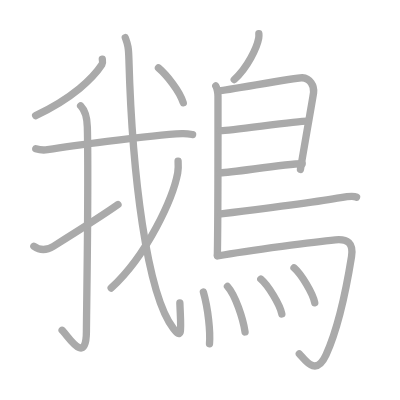
t = 0.00 s
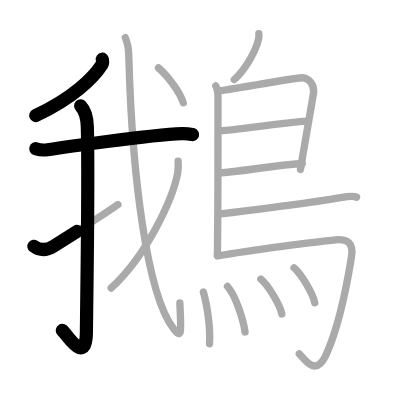
t = 3.50 s
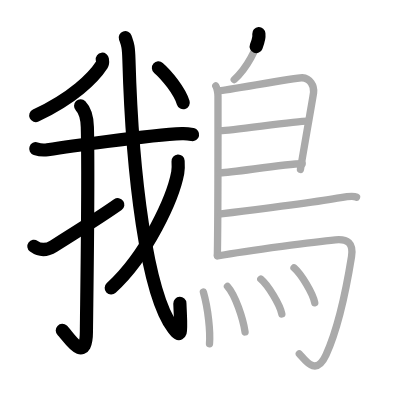
t = 7.25 s
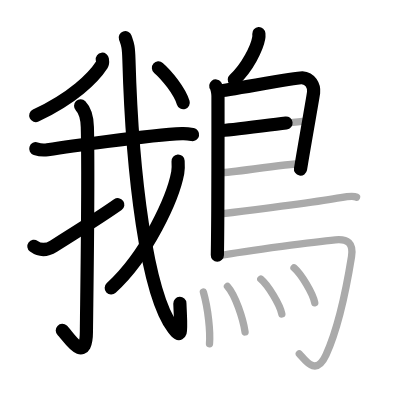
t = 10.75 s
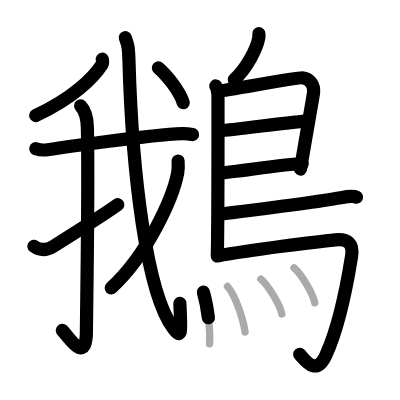
t = 14.50 s
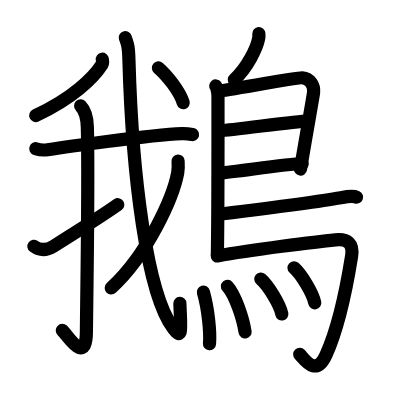
t = 18.00 s

The animated SVG that drew these frames (rendered in a browser with its animation timeline set to each time). Animation: 18 SMIL elements (animate=18); one cycle of 18.00 s.

<?xml version="1.0" standalone="no"?>
<!DOCTYPE svg PUBLIC "-//W3C//DTD SVG 1.1//EN"   "http://www.w3.org/Graphics/SVG/1.1/DTD/svg11.dtd">
<svg width="400px" height="400px"  version="1.1" xmlns="http://www.w3.org/2000/svg">
  <defs>
    <marker id="Triangle" viewBox="0 0 10 10" refX="0" refY="5" markerUnits="strokeWidth" markerWidth="3" style="stroke-opacity:0%;fill:#aaaaaa;" markerHeight="2" orient="auto">
      <path d="M 0 0 L 10 5 L 0 10 z" />
    </marker>
    
    <marker id="Arrow" viewBox="0 0 10 10" refX="5" refY="5" markerUnits="strokeWidth" markerWidth="1.8" style="stroke-opacity:0%;fill:#770000;" markerHeight="2" orient="auto">
      <path d="M 0 4 L 6 4 L 4 1 L 10 5 L 4 9 L 6 6 L 0 6 z" />
        <circle cx="5" cy="5" r="5" />
      </marker>
    
    <marker id="TriangleRed" viewBox="0 0 10 10" refX="0" refY="5" markerUnits="strokeWidth" markerWidth="3" style="stroke-opacity:0%;fill:#CC0000;" markerHeight="2" orient="auto">
      <path d="M 0 0 L 10 5 L 0 10 z" />
    </marker>
    
    <marker id="ArrowRed" viewBox="0 0 10 10" refX="5" refY="5" markerUnits="strokeWidth" markerWidth="1.8" style="stroke-opacity:0%;fill:#CC0000;" markerHeight="2" orient="auto">
      <path d="M 0 4 L 6 4 L 4 1 L 10 5 L 4 9 L 6 6 L 0 6 z" />
        <circle cx="5" cy="5" r="5" />
      </marker>
    
  </defs>
  
  <path style="fill:#ffffff; fill-opacity:100%; fill-rule:evenodd; stroke-width:0;" d="M 0 0 L 400px 0 L 400px 400px L 0 400px L 0 0" />

  <g transform="scale(3.6697247706422 3.6697247706422)">
<path style="fill:none; fill-opacity:0%; fill-rule:evenodd; stroke:#aaaaaa; stroke-opacity:100%; stroke-width: 1.5pt; stroke-linejoin:round; stroke-linecap:round;" d="M27.88 16.14c0.05 0.36 0.2 0.99-0.1 1.45c-2.38 3.66-7.97 9.16-18.07 13.9"></path>
<path style="fill:none; fill-opacity:0%; fill-rule:evenodd; stroke:#aaaaaa; stroke-opacity:100%; stroke-width: 1.5pt; stroke-linejoin:round; stroke-linecap:round;" d="M9.75 40.52c0.83 0.27 2.38 0.4 3.2 0.27c3.38-0.53 27.59-4.01 36.62-4.38c1.39-0.06 2.23 0.13 2.92 0.27"></path>
<path style="fill:none; fill-opacity:0%; fill-rule:evenodd; stroke:#aaaaaa; stroke-opacity:100%; stroke-width: 1.5pt; stroke-linejoin:round; stroke-linecap:round;" d="M21.97 28.83c0.93 0.96 1.75 2.61 1.83 5.78c0.39 15.25-0.23 50.45-0.25 55.65c-0.04 9.72-5.16 1.05-6.62-0.26"></path>
<path style="fill:none; fill-opacity:0%; fill-rule:evenodd; stroke:#aaaaaa; stroke-opacity:100%; stroke-width: 1.5pt; stroke-linejoin:round; stroke-linecap:round;" d="M9.23 67.11c1.71 1.24 3.65 1.06 5.36-0.01c1.01-0.63 13.28-8.33 17.56-11.35"></path>
<path style="fill:none; fill-opacity:0%; fill-rule:evenodd; stroke:#aaaaaa; stroke-opacity:100%; stroke-width: 1.5pt; stroke-linejoin:round; stroke-linecap:round;" d="M34.14 10.25c0.61 1.74 0.89 2.21 0.99 5.98C36 47.25 39.94 80.07 47.25 89.5c2.52 3.25 2.06 0.75 1.76-6.98"></path>
<path style="fill:none; fill-opacity:0%; fill-rule:evenodd; stroke:#aaaaaa; stroke-opacity:100%; stroke-width: 1.5pt; stroke-linejoin:round; stroke-linecap:round;" d="M48.53 43.89c0.05 0.8 0.11 2.06-0.1 3.2c-1.26 6.75-8.22 22.33-18.14 31.4"></path>
<path style="fill:none; fill-opacity:0%; fill-rule:evenodd; stroke:#aaaaaa; stroke-opacity:100%; stroke-width: 1.5pt; stroke-linejoin:round; stroke-linecap:round;" d="M43.18 18.5c2.21 1.9 5.74 6.24 6.76 9.5"></path>
<path style="fill:none; fill-opacity:0%; fill-rule:evenodd; stroke:#aaaaaa; stroke-opacity:100%; stroke-width: 1.5pt; stroke-linejoin:round; stroke-linecap:round;" d="M70.54 9.16c0.02 0.31 0.04 0.8-0.04 1.24c-0.46 2.58-3.08 8.09-6.67 11.3"></path>
<path style="fill:none; fill-opacity:0%; fill-rule:evenodd; stroke:#aaaaaa; stroke-opacity:100%; stroke-width: 1.5pt; stroke-linejoin:round; stroke-linecap:round;" d="M58.8 23.42c0.33 0.43 0.6 2.02 0.6 2.73c0 7.23 0.04 32.01-0.17 43.38"></path>
<path style="fill:none; fill-opacity:0%; fill-rule:evenodd; stroke:#aaaaaa; stroke-opacity:100%; stroke-width: 1.5pt; stroke-linejoin:round; stroke-linecap:round;" d="M59.81 24.75c1.55 0 21-3.67 22.51-3.56c2.24 0.16 3.33 2.15 3.13 4.02c-0.12 1.15-2.14 12.19-3.58 20.96"></path>
<path style="fill:none; fill-opacity:0%; fill-rule:evenodd; stroke:#aaaaaa; stroke-opacity:100%; stroke-width: 1.5pt; stroke-linejoin:round; stroke-linecap:round;" d="M60.06 35.58c1.9 0.13 21.6-2.74 23.75-2.59"></path>
<path style="fill:none; fill-opacity:0%; fill-rule:evenodd; stroke:#aaaaaa; stroke-opacity:100%; stroke-width: 1.5pt; stroke-linejoin:round; stroke-linecap:round;" d="M59.97 47.12c3.88-0.14 17.55-2.48 22.38-2.5"></path>
<path style="fill:none; fill-opacity:0%; fill-rule:evenodd; stroke:#aaaaaa; stroke-opacity:100%; stroke-width: 1.5pt; stroke-linejoin:round; stroke-linecap:round;" d="M60.19 58.3c8.97-1.11 28.82-3.75 32.67-4.44c1.34-0.24 3.62-0.46 4.3-0.14"></path>
<path style="fill:none; fill-opacity:0%; fill-rule:evenodd; stroke:#aaaaaa; stroke-opacity:100%; stroke-width: 1.5pt; stroke-linejoin:round; stroke-linecap:round;" d="M59.24 69.75c9.1-1.63 27.13-3.92 32.17-4.4c3.28-0.31 4.97 0.89 4.38 4.57c-1.64 10.24-4.08 20.46-6.93 26.75c-2.86 6.33-5.97 1.04-7.3-0.24"></path>
<path style="fill:none; fill-opacity:0%; fill-rule:evenodd; stroke:#aaaaaa; stroke-opacity:100%; stroke-width: 1.5pt; stroke-linejoin:round; stroke-linecap:round;" d="M55.42 79.6c1.33 4.65 1.93 10.9 1.67 14.07"></path>
<path style="fill:none; fill-opacity:0%; fill-rule:evenodd; stroke:#aaaaaa; stroke-opacity:100%; stroke-width: 1.5pt; stroke-linejoin:round; stroke-linecap:round;" d="M61.98 78.04c2.18 2.43 4.26 8.83 4.8 12.41"></path>
<path style="fill:none; fill-opacity:0%; fill-rule:evenodd; stroke:#aaaaaa; stroke-opacity:100%; stroke-width: 1.5pt; stroke-linejoin:round; stroke-linecap:round;" d="M71.07 76.04c2.03 1.74 5.22 6.97 5.73 9.53"></path>
<path style="fill:none; fill-opacity:0%; fill-rule:evenodd; stroke:#aaaaaa; stroke-opacity:100%; stroke-width: 1.5pt; stroke-linejoin:round; stroke-linecap:round;" d="M80.12 72.98c1.99 1.74 5.15 6.98 5.65 9.53"></path>

<path style="fill:none; fill-opacity:0%; fill-rule:evenodd; stroke:#000000; stroke-opacity:100%; stroke-width: 2.7pt; stroke-linejoin:round; stroke-linecap:round;" d="M27.88 16.14c0.05 0.36 0.2 0.99-0.1 1.45c-2.38 3.66-7.97 9.16-18.07 13.9" pathLength="100" stroke-dashoffset="100" stroke-dasharray="100 105"><animate id="dashAnim1" attributeName="stroke-dashoffset" from="100" to="0" dur="1s" calcMode="linear" fill="freeze"/></path>
<path style="fill:none; fill-opacity:0%; fill-rule:evenodd; stroke:#000000; stroke-opacity:100%; stroke-width: 2.7pt; stroke-linejoin:round; stroke-linecap:round;" d="M9.75 40.52c0.83 0.27 2.38 0.4 3.2 0.27c3.38-0.53 27.59-4.01 36.62-4.38c1.39-0.06 2.23 0.13 2.92 0.27" pathLength="100" stroke-dashoffset="100" stroke-dasharray="100 105"><animate id="dashAnim2" attributeName="stroke-dashoffset" from="100" to="0" dur="1s" calcMode="linear" begin="dashAnim1.end" fill="freeze"/></path>
<path style="fill:none; fill-opacity:0%; fill-rule:evenodd; stroke:#000000; stroke-opacity:100%; stroke-width: 2.7pt; stroke-linejoin:round; stroke-linecap:round;" d="M21.97 28.83c0.93 0.96 1.75 2.61 1.83 5.78c0.39 15.25-0.23 50.45-0.25 55.65c-0.04 9.72-5.16 1.05-6.62-0.26" pathLength="100" stroke-dashoffset="100" stroke-dasharray="100 105"><animate id="dashAnim3" attributeName="stroke-dashoffset" from="100" to="0" dur="1s" calcMode="linear" begin="dashAnim2.end" fill="freeze"/></path>
<path style="fill:none; fill-opacity:0%; fill-rule:evenodd; stroke:#000000; stroke-opacity:100%; stroke-width: 2.7pt; stroke-linejoin:round; stroke-linecap:round;" d="M9.23 67.11c1.71 1.24 3.65 1.06 5.36-0.01c1.01-0.63 13.28-8.33 17.56-11.35" pathLength="100" stroke-dashoffset="100" stroke-dasharray="100 105"><animate id="dashAnim4" attributeName="stroke-dashoffset" from="100" to="0" dur="1s" calcMode="linear" begin="dashAnim3.end" fill="freeze"/></path>
<path style="fill:none; fill-opacity:0%; fill-rule:evenodd; stroke:#000000; stroke-opacity:100%; stroke-width: 2.7pt; stroke-linejoin:round; stroke-linecap:round;" d="M34.14 10.25c0.61 1.74 0.89 2.21 0.99 5.98C36 47.25 39.94 80.07 47.25 89.5c2.52 3.25 2.06 0.75 1.76-6.98" pathLength="100" stroke-dashoffset="100" stroke-dasharray="100 105"><animate id="dashAnim5" attributeName="stroke-dashoffset" from="100" to="0" dur="1s" calcMode="linear" begin="dashAnim4.end" fill="freeze"/></path>
<path style="fill:none; fill-opacity:0%; fill-rule:evenodd; stroke:#000000; stroke-opacity:100%; stroke-width: 2.7pt; stroke-linejoin:round; stroke-linecap:round;" d="M48.53 43.89c0.05 0.8 0.11 2.06-0.1 3.2c-1.26 6.75-8.22 22.33-18.14 31.4" pathLength="100" stroke-dashoffset="100" stroke-dasharray="100 105"><animate id="dashAnim6" attributeName="stroke-dashoffset" from="100" to="0" dur="1s" calcMode="linear" begin="dashAnim5.end" fill="freeze"/></path>
<path style="fill:none; fill-opacity:0%; fill-rule:evenodd; stroke:#000000; stroke-opacity:100%; stroke-width: 2.7pt; stroke-linejoin:round; stroke-linecap:round;" d="M43.18 18.5c2.21 1.9 5.74 6.24 6.76 9.5" pathLength="100" stroke-dashoffset="100" stroke-dasharray="100 105"><animate id="dashAnim7" attributeName="stroke-dashoffset" from="100" to="0" dur="1s" calcMode="linear" begin="dashAnim6.end" fill="freeze"/></path>
<path style="fill:none; fill-opacity:0%; fill-rule:evenodd; stroke:#000000; stroke-opacity:100%; stroke-width: 2.7pt; stroke-linejoin:round; stroke-linecap:round;" d="M70.54 9.16c0.02 0.31 0.04 0.8-0.04 1.24c-0.46 2.58-3.08 8.09-6.67 11.3" pathLength="100" stroke-dashoffset="100" stroke-dasharray="100 105"><animate id="dashAnim8" attributeName="stroke-dashoffset" from="100" to="0" dur="1s" calcMode="linear" begin="dashAnim7.end" fill="freeze"/></path>
<path style="fill:none; fill-opacity:0%; fill-rule:evenodd; stroke:#000000; stroke-opacity:100%; stroke-width: 2.7pt; stroke-linejoin:round; stroke-linecap:round;" d="M58.8 23.42c0.33 0.43 0.6 2.02 0.6 2.73c0 7.23 0.04 32.01-0.17 43.38" pathLength="100" stroke-dashoffset="100" stroke-dasharray="100 105"><animate id="dashAnim9" attributeName="stroke-dashoffset" from="100" to="0" dur="1s" calcMode="linear" begin="dashAnim8.end" fill="freeze"/></path>
<path style="fill:none; fill-opacity:0%; fill-rule:evenodd; stroke:#000000; stroke-opacity:100%; stroke-width: 2.7pt; stroke-linejoin:round; stroke-linecap:round;" d="M59.81 24.75c1.55 0 21-3.67 22.51-3.56c2.24 0.16 3.33 2.15 3.13 4.02c-0.12 1.15-2.14 12.19-3.58 20.96" pathLength="100" stroke-dashoffset="100" stroke-dasharray="100 105"><animate id="dashAnim10" attributeName="stroke-dashoffset" from="100" to="0" dur="1s" calcMode="linear" begin="dashAnim9.end" fill="freeze"/></path>
<path style="fill:none; fill-opacity:0%; fill-rule:evenodd; stroke:#000000; stroke-opacity:100%; stroke-width: 2.7pt; stroke-linejoin:round; stroke-linecap:round;" d="M60.06 35.58c1.9 0.13 21.6-2.74 23.75-2.59" pathLength="100" stroke-dashoffset="100" stroke-dasharray="100 105"><animate id="dashAnim11" attributeName="stroke-dashoffset" from="100" to="0" dur="1s" calcMode="linear" begin="dashAnim10.end" fill="freeze"/></path>
<path style="fill:none; fill-opacity:0%; fill-rule:evenodd; stroke:#000000; stroke-opacity:100%; stroke-width: 2.7pt; stroke-linejoin:round; stroke-linecap:round;" d="M59.97 47.12c3.88-0.14 17.55-2.48 22.38-2.5" pathLength="100" stroke-dashoffset="100" stroke-dasharray="100 105"><animate id="dashAnim12" attributeName="stroke-dashoffset" from="100" to="0" dur="1s" calcMode="linear" begin="dashAnim11.end" fill="freeze"/></path>
<path style="fill:none; fill-opacity:0%; fill-rule:evenodd; stroke:#000000; stroke-opacity:100%; stroke-width: 2.7pt; stroke-linejoin:round; stroke-linecap:round;" d="M60.19 58.3c8.97-1.11 28.82-3.75 32.67-4.44c1.34-0.24 3.62-0.46 4.3-0.14" pathLength="100" stroke-dashoffset="100" stroke-dasharray="100 105"><animate id="dashAnim13" attributeName="stroke-dashoffset" from="100" to="0" dur="1s" calcMode="linear" begin="dashAnim12.end" fill="freeze"/></path>
<path style="fill:none; fill-opacity:0%; fill-rule:evenodd; stroke:#000000; stroke-opacity:100%; stroke-width: 2.7pt; stroke-linejoin:round; stroke-linecap:round;" d="M59.24 69.75c9.1-1.63 27.13-3.92 32.17-4.4c3.28-0.31 4.97 0.89 4.38 4.57c-1.64 10.24-4.08 20.46-6.93 26.75c-2.86 6.33-5.97 1.04-7.3-0.24" pathLength="100" stroke-dashoffset="100" stroke-dasharray="100 105"><animate id="dashAnim14" attributeName="stroke-dashoffset" from="100" to="0" dur="1s" calcMode="linear" begin="dashAnim13.end" fill="freeze"/></path>
<path style="fill:none; fill-opacity:0%; fill-rule:evenodd; stroke:#000000; stroke-opacity:100%; stroke-width: 2.7pt; stroke-linejoin:round; stroke-linecap:round;" d="M55.42 79.6c1.33 4.65 1.93 10.9 1.67 14.07" pathLength="100" stroke-dashoffset="100" stroke-dasharray="100 105"><animate id="dashAnim15" attributeName="stroke-dashoffset" from="100" to="0" dur="1s" calcMode="linear" begin="dashAnim14.end" fill="freeze"/></path>
<path style="fill:none; fill-opacity:0%; fill-rule:evenodd; stroke:#000000; stroke-opacity:100%; stroke-width: 2.7pt; stroke-linejoin:round; stroke-linecap:round;" d="M61.98 78.04c2.18 2.43 4.26 8.83 4.8 12.41" pathLength="100" stroke-dashoffset="100" stroke-dasharray="100 105"><animate id="dashAnim16" attributeName="stroke-dashoffset" from="100" to="0" dur="1s" calcMode="linear" begin="dashAnim15.end" fill="freeze"/></path>
<path style="fill:none; fill-opacity:0%; fill-rule:evenodd; stroke:#000000; stroke-opacity:100%; stroke-width: 2.7pt; stroke-linejoin:round; stroke-linecap:round;" d="M71.07 76.04c2.03 1.74 5.22 6.97 5.73 9.53" pathLength="100" stroke-dashoffset="100" stroke-dasharray="100 105"><animate id="dashAnim17" attributeName="stroke-dashoffset" from="100" to="0" dur="1s" calcMode="linear" begin="dashAnim16.end" fill="freeze"/></path>
<path style="fill:none; fill-opacity:0%; fill-rule:evenodd; stroke:#000000; stroke-opacity:100%; stroke-width: 2.7pt; stroke-linejoin:round; stroke-linecap:round;" d="M80.12 72.98c1.99 1.74 5.15 6.98 5.65 9.53" pathLength="100" stroke-dashoffset="100" stroke-dasharray="100 105"><animate id="dashAnim18" attributeName="stroke-dashoffset" from="100" to="0" dur="1s" calcMode="linear" begin="dashAnim17.end" fill="freeze"/></path>

</g>

</svg>  
          
